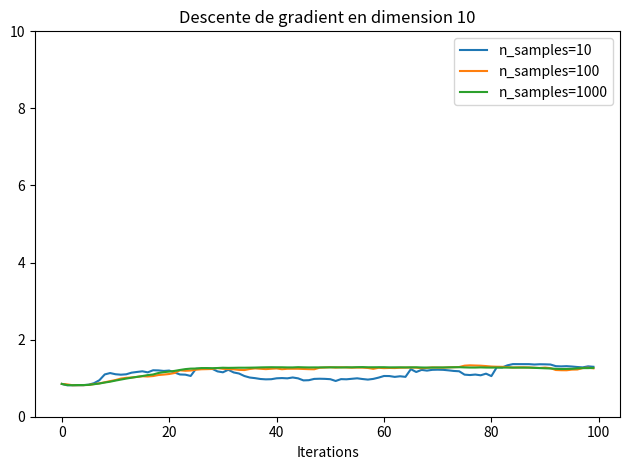

The matplotlib source for this figure:
import numpy as np
from scipy.ndimage import gaussian_filter1d
import matplotlib.pyplot as plt
from matplotlib.gridspec import GridSpec

def G(x, y, w):
    x_1d = np.sort(x.dot(w))
    y_1d = np.sort(y.dot(w))
    return np.sum((x_1d - y_1d) ** 2)

def G_eps(x, y, w, epsilon, n_samples):
    return np.mean([G(x, y, w + epsilon * z) for z in np.random.randn(n_samples)])

def grad_G_eps_Stein(x, y, w, epsilon, n_samples):
    G0 = G(x, y, w)
    return np.mean([(G(x, y, w + epsilon * z) - G0) * z / epsilon for z in np.random.randn(n_samples)])


n = 30
n_iter_grad = 100
learning_rate = 1e-3
epsilon = .1
d = 10

np.random.seed(0)

x = np.random.randn(n, d)
y = np.random.randn(n, d) + np.ones((1, d)) / d

w0 = np.random.randn(d, )
w0 /= np.linalg.norm(w0)

plt.figure()
for n_samples in [10, 100, 1000]:
    w = [w0]
    G_vals = []
    for _ in range(n_iter_grad):
        G_vals.append(G(x, y, w[-1]))
        g = grad_G_eps_Stein(x, y, w[-1], epsilon, n_samples)
        new_w = w[-1] - learning_rate * g
        w.append(new_w / np.linalg.norm(new_w))
    # print(G_vals)
    plt.plot(G_vals, label=f"n_samples={n_samples}")
    print("Dernier w:", w[-1])
plt.legend()
plt.title(f"Descente de gradient en dimension {d}")
plt.xlabel("Iterations")
plt.ylim([0, 10])
plt.tight_layout()
plt.show()